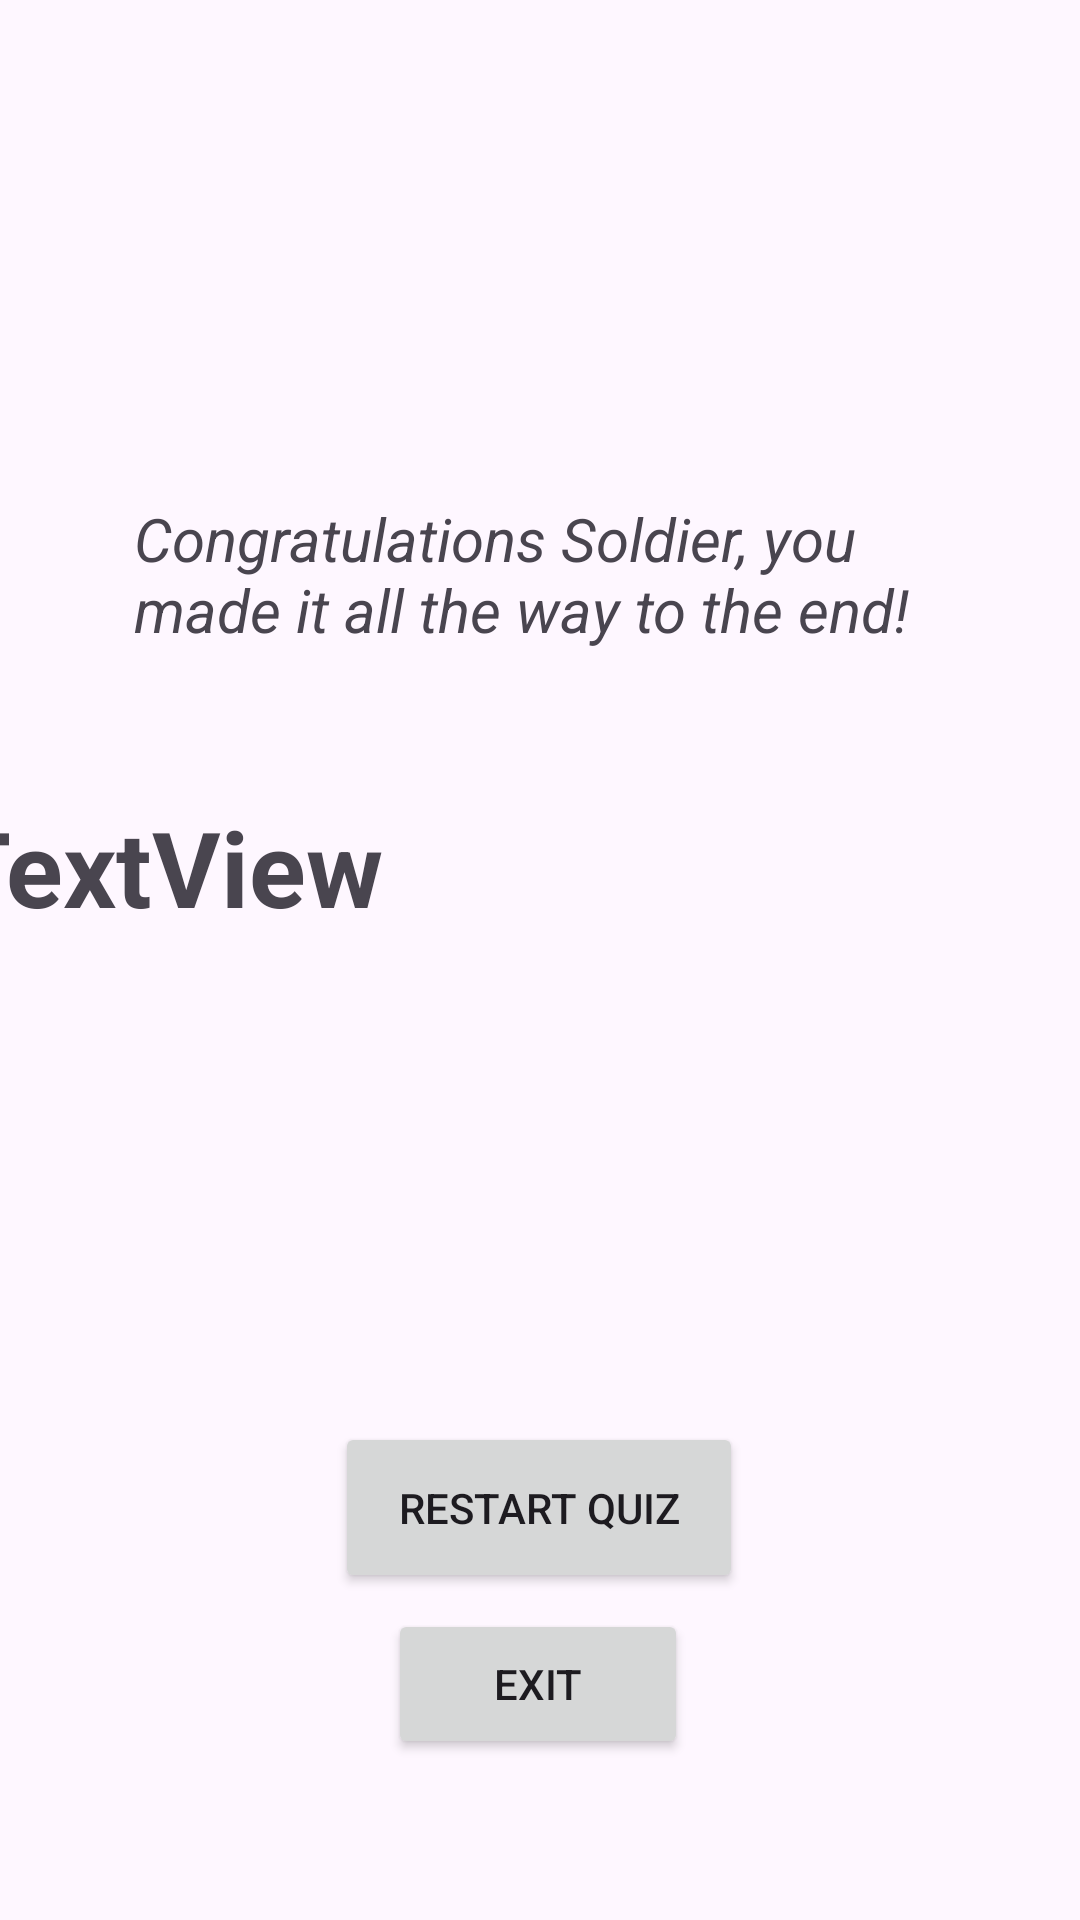

Reconstruct the res/layout file that produces this screen, plus the resources it refers to.
<!-- AndroidManifest.xml: application theme Theme.TestYourKnowledge -->
<!-- res/layout/activity_score.xml -->
<?xml version="1.0" encoding="utf-8"?>
<androidx.constraintlayout.widget.ConstraintLayout xmlns:android="http://schemas.android.com/apk/res/android"
    xmlns:app="http://schemas.android.com/apk/res-auto"
    xmlns:tools="http://schemas.android.com/tools"
    android:id="@+id/main"
    android:layout_width="match_parent"
    android:layout_height="match_parent"
    tools:context=".Score">


    <TextView
        android:id="@+id/textScore"
        android:layout_width="406dp"
        android:layout_height="124dp"
        android:text="TextView"
        android:textSize="35dp"
        android:textStyle="bold"
        app:layout_constraintBottom_toBottomOf="parent"
        app:layout_constraintEnd_toEndOf="parent"
        app:layout_constraintHorizontal_bias="0.4"
        app:layout_constraintStart_toStartOf="parent"
        app:layout_constraintTop_toTopOf="parent"
        app:layout_constraintVertical_bias="0.515" />

    <Button
        android:id="@+id/button_exit1"
        android:layout_width="100dp"
        android:layout_height="50dp"
        android:text="Exit"
        app:layout_constraintBottom_toBottomOf="parent"
        app:layout_constraintEnd_toEndOf="parent"
        app:layout_constraintHorizontal_bias="0.498"
        app:layout_constraintStart_toStartOf="parent"
        app:layout_constraintTop_toTopOf="parent"
        app:layout_constraintVertical_bias="0.909" />

    <TextView
        android:id="@+id/textView11"
        android:layout_width="270dp"
        android:layout_height="90dp"
        android:text="Congratulations Soldier, you made it all the way to the end!"
        android:textSize="20dp"
        android:textStyle="italic"
        app:layout_constraintBottom_toBottomOf="parent"
        app:layout_constraintEnd_toEndOf="parent"
        app:layout_constraintHorizontal_bias="0.496"
        app:layout_constraintStart_toStartOf="parent"
        app:layout_constraintTop_toTopOf="parent"
        app:layout_constraintVertical_bias="0.302" />

    <Button
        android:id="@+id/button_restart"
        android:layout_width="136dp"
        android:layout_height="57dp"
        android:text="Restart Quiz"
        app:layout_constraintBottom_toBottomOf="parent"
        app:layout_constraintEnd_toEndOf="parent"
        app:layout_constraintHorizontal_bias="0.498"
        app:layout_constraintStart_toStartOf="parent"
        app:layout_constraintTop_toTopOf="parent"
        app:layout_constraintVertical_bias="0.813" />


</androidx.constraintlayout.widget.ConstraintLayout>
<!-- resources referenced by this layout -->
<resources>
  <style name="Theme.TestYourKnowledge" parent="Base.Theme.TestYourKnowledge" />
  <style name="Base.Theme.TestYourKnowledge" parent="Theme.Material3.DayNight.NoActionBar">
          
          
      </style>
</resources>
